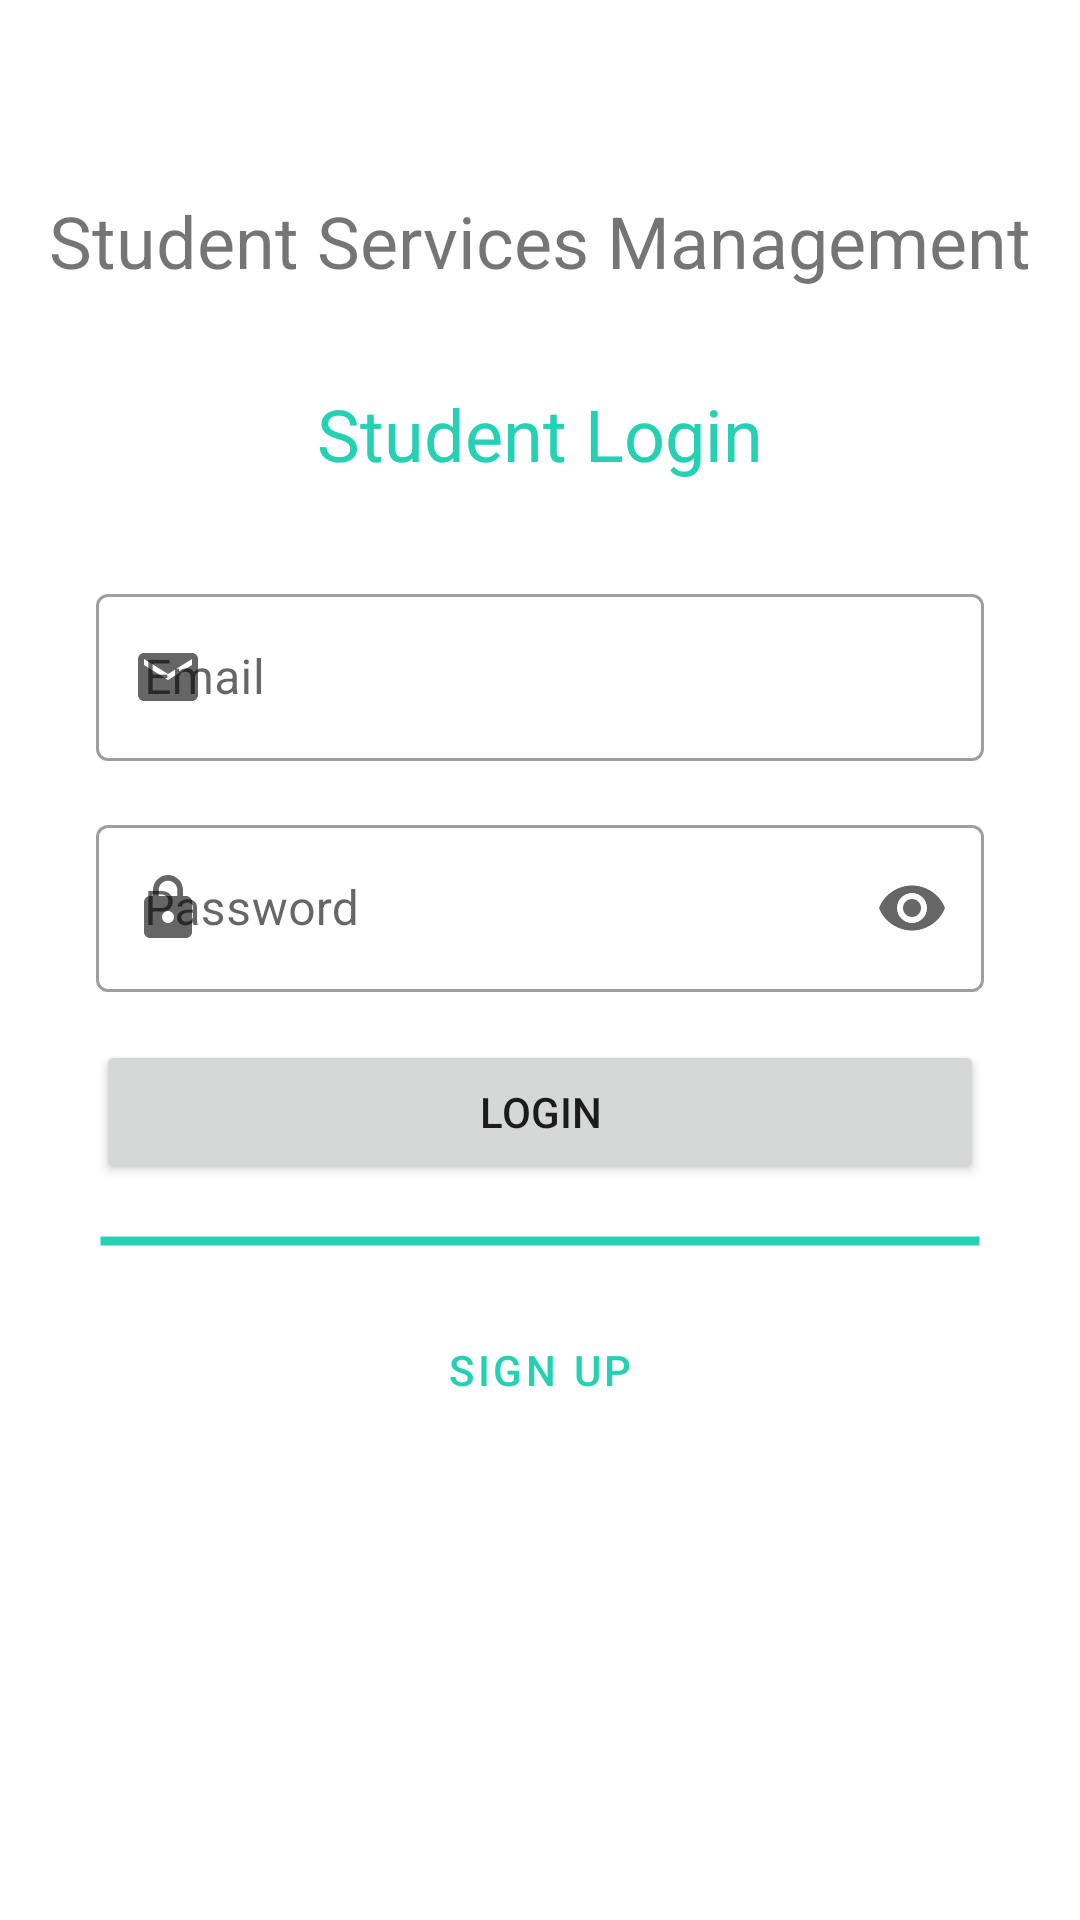

Here is an Android app screen rendered from its layout file. Give the layout XML and the strings, colors and styles it references.
<!-- AndroidManifest.xml: application theme Theme.StudentServicesManagementApp -->
<!-- res/layout/activity_student_login.xml -->
<?xml version="1.0" encoding="utf-8"?>
<androidx.constraintlayout.widget.ConstraintLayout
    xmlns:android="http://schemas.android.com/apk/res/android"
    xmlns:app="http://schemas.android.com/apk/res-auto"
    xmlns:tools="http://schemas.android.com/tools"
    android:layout_width="match_parent"
    android:layout_height="match_parent"
    tools:context=".activities.StudentLoginActivity"
    android:fitsSystemWindows="true">

    <ImageView
        android:id="@+id/imageViewLogo"
        android:layout_width="wrap_content"
        android:layout_height="wrap_content"
        android:layout_marginTop="32dp"
        app:layout_constraintEnd_toEndOf="parent"
        app:layout_constraintStart_toStartOf="parent"
        app:layout_constraintTop_toTopOf="parent"
        android:src="@drawable/image_logo"
        android:contentDescription="@string/app_logo" />

    <TextView
        android:id="@+id/textViewAppTitle"
        android:layout_width="wrap_content"
        android:layout_height="wrap_content"
        android:layout_marginTop="32dp"
        android:text="@string/student_services_management"
        app:layout_constraintEnd_toEndOf="parent"
        app:layout_constraintStart_toStartOf="parent"
        app:layout_constraintTop_toBottomOf="@+id/imageViewLogo"
        style="@style/AppTitle" />

    <TextView
        android:id="@+id/textViewStudentLogin"
        android:layout_width="wrap_content"
        android:layout_height="wrap_content"
        android:layout_marginTop="32dp"
        android:text="@string/student_login"
        app:layout_constraintEnd_toEndOf="parent"
        app:layout_constraintStart_toStartOf="parent"
        app:layout_constraintTop_toBottomOf="@+id/textViewAppTitle"
        style="@style/SubHeader" />

    <LinearLayout
        android:id="@+id/linearLayout"
        android:layout_width="0dp"
        android:layout_height="wrap_content"
        android:layout_marginStart="32dp"
        android:layout_marginTop="32dp"
        android:layout_marginEnd="32dp"
        android:orientation="vertical"
        app:layout_constraintEnd_toEndOf="parent"
        app:layout_constraintStart_toStartOf="parent"
        app:layout_constraintTop_toBottomOf="@+id/textViewStudentLogin">

        <com.google.android.material.textfield.TextInputLayout
            android:id="@+id/emailInputLayout"
            style="@style/MyTextInputLayout"
            android:layout_width="match_parent"
            android:layout_height="wrap_content"
            app:startIconDrawable="@drawable/ic_baseline_email_24"
            app:suffixText="\@mail.aub.edu"
            app:suffixTextColor="#666666">

            <com.google.android.material.textfield.TextInputEditText
                android:id="@+id/emailInputEditText"
                android:layout_width="match_parent"
                android:layout_height="wrap_content"
                android:hint="@string/email"
                android:inputType="textEmailAddress" />
        </com.google.android.material.textfield.TextInputLayout>

        <com.google.android.material.textfield.TextInputLayout
            android:id="@+id/passwordInputLayout"
            style="@style/MyTextInputLayout"
            android:layout_width="match_parent"
            android:layout_height="wrap_content"
            android:layout_marginTop="16dp"
            app:endIconMode="password_toggle"
            app:startIconDrawable="@drawable/ic_baseline_lock_24">

            <com.google.android.material.textfield.TextInputEditText
                android:id="@+id/passwordInputEditText"
                android:layout_width="match_parent"
                android:layout_height="wrap_content"
                android:hint="@string/password"
                android:inputType="textPassword" />
        </com.google.android.material.textfield.TextInputLayout>

        <Button
            android:id="@+id/button_login"
            android:layout_width="match_parent"
            android:layout_height="wrap_content"
            android:layout_marginTop="16dp"
            android:text="@string/login"
            android:onClick="loginOnClick"
            tools:ignore="UsingOnClickInXml" />

        <ImageView
            android:layout_width="match_parent"
            android:layout_height="6dp"
            app:srcCompat="@drawable/line"
            android:layout_marginTop="16dp" />

        <Button
            android:id="@+id/button_sign_up_student"
            style="@style/Widget.MaterialComponents.Button.OutlinedButton"
            android:layout_width="match_parent"
            android:layout_height="wrap_content"
            android:layout_marginTop="16dp"
            android:text="@string/sign_up"
            android:onClick="signUpOnClick"
            tools:ignore="UsingOnClickInXml" />

    </LinearLayout>

</androidx.constraintlayout.widget.ConstraintLayout>
<!-- resources referenced by this layout -->
<resources>
  <!-- drawable ic_baseline_email_24 (drawable) -->
  <vector android:height="24dp" android:tint="#26D1B3"
      android:viewportHeight="24" android:viewportWidth="24"
      android:width="24dp" xmlns:android="http://schemas.android.com/apk/res/android">
      <path android:fillColor="@android:color/white" android:pathData="M20,4L4,4c-1.1,0 -1.99,0.9 -1.99,2L2,18c0,1.1 0.9,2 2,2h16c1.1,0 2,-0.9 2,-2L22,6c0,-1.1 -0.9,-2 -2,-2zM20,8l-8,5 -8,-5L4,6l8,5 8,-5v2z"/>
  </vector>
  <!-- drawable ic_baseline_lock_24 (drawable) -->
  <vector android:height="24dp" android:tint="#26D1B3"
      android:viewportHeight="24" android:viewportWidth="24"
      android:width="24dp" xmlns:android="http://schemas.android.com/apk/res/android">
      <path android:fillColor="@android:color/white" android:pathData="M18,8h-1L17,6c0,-2.76 -2.24,-5 -5,-5S7,3.24 7,6v2L6,8c-1.1,0 -2,0.9 -2,2v10c0,1.1 0.9,2 2,2h12c1.1,0 2,-0.9 2,-2L20,10c0,-1.1 -0.9,-2 -2,-2zM12,17c-1.1,0 -2,-0.9 -2,-2s0.9,-2 2,-2 2,0.9 2,2 -0.9,2 -2,2zM15.1,8L8.9,8L8.9,6c0,-1.71 1.39,-3.1 3.1,-3.1 1.71,0 3.1,1.39 3.1,3.1v2z"/>
  </vector>
  <!-- drawable line (drawable) -->
  <?xml version="1.0" encoding="utf-8"?>
  <shape xmlns:android="http://schemas.android.com/apk/res/android"
      android:shape="line">
  
      <stroke
          android:color="?android:colorPrimary"
          android:width="3dp"/>
  </shape>
  <string name="app_logo">AppLogo</string>
  <string name="email">Email</string>
  <string name="login">Login</string>
  <string name="password">Password</string>
  <string name="sign_up">Sign Up</string>
  <string name="student_login">Student Login</string>
  <string name="student_services_management">Student Services Management</string>
  <style name="AppTitle">
          <item name="android:textSize">24sp</item>
          <item name="android:shadowColor">@color/white</item>
          <item name="android:shadowDx">0</item>
          <item name="android:shadowDy">0</item>
          <item name="android:shadowRadius">16</item>
      </style>
  <style name="MyTextInputLayout" parent="Widget.MaterialComponents.TextInputLayout.OutlinedBox">
          <item name="strokeColor">?android:colorPrimary</item>
      </style>
  <style name="SubHeader">
          <item name="android:textColor">?android:colorPrimary</item>
          <item name="android:textSize">24sp</item>
      </style>
  <style name="Theme.StudentServicesManagementApp" parent="Theme.MaterialComponents.DayNight.NoActionBar">
          
          <item name="android:forceDarkAllowed" tools:targetApi="q">true</item>
          <item name="colorPrimary">#26D1B3</item>
          <item name="colorPrimaryVariant">#6DFFE5</item>
          <item name="colorOnPrimary">@color/white</item>
          
          <item name="colorSecondary">@color/teal_200</item>
          <item name="colorSecondaryVariant">@color/teal_700</item>
          <item name="colorOnSecondary">@color/black</item>
          
      </style>
  <color name="white">#FFFFFFFF</color>
  <color name="teal_200">#FF03DAC5</color>
  <color name="teal_700">#FF018786</color>
  <color name="black">#FF000000</color>
</resources>
